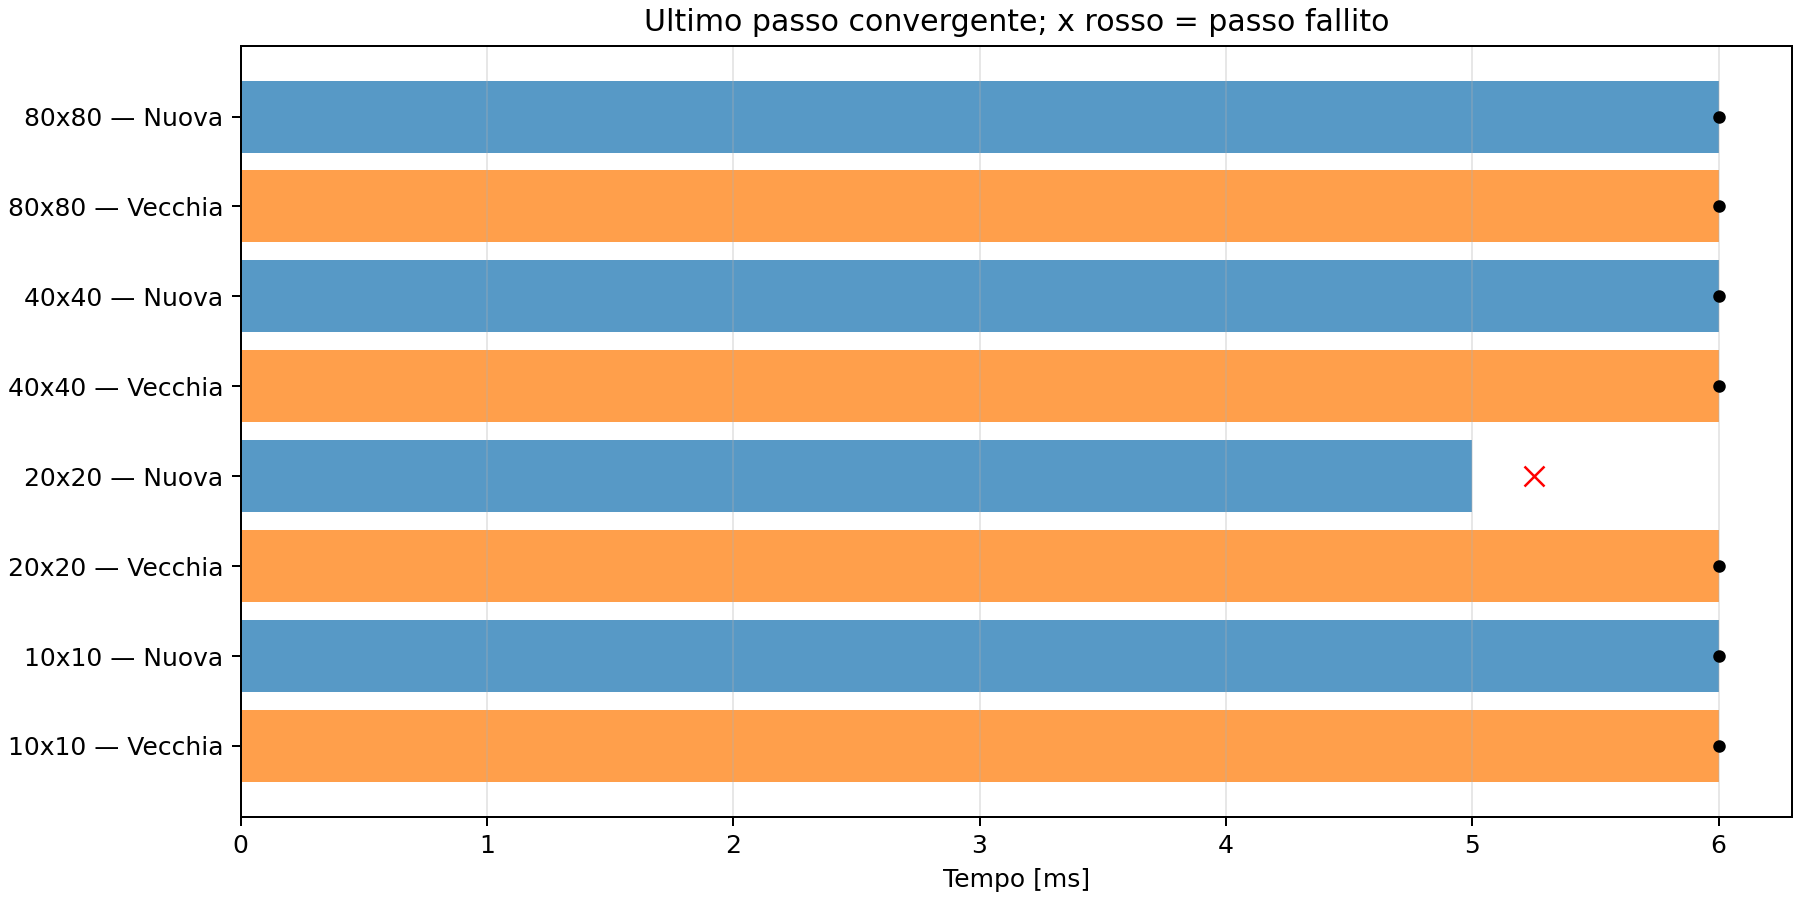

The file beside this chart, header and first rows:
mode, spans, h, status, completed_steps, last_converged_time, failed_time, seconds
old, 10, 0.44, converged, 24, 0.006, , 2.576
new, 10, 0.44, converged, 24, 0.006, , 2.582
old, 20, 0.22, converged, 24, 0.006, , 5.53
new, 20, 0.22, failed, 20, 0.005, 0.00525, 6.955
old, 40, 0.11, converged, 24, 0.006, , 14.05
new, 40, 0.11, converged, 24, 0.006, , 14.13
old, 80, 0.055, converged, 24, 0.006, , 42.29
new, 80, 0.055, converged, 24, 0.006, , 42.66
